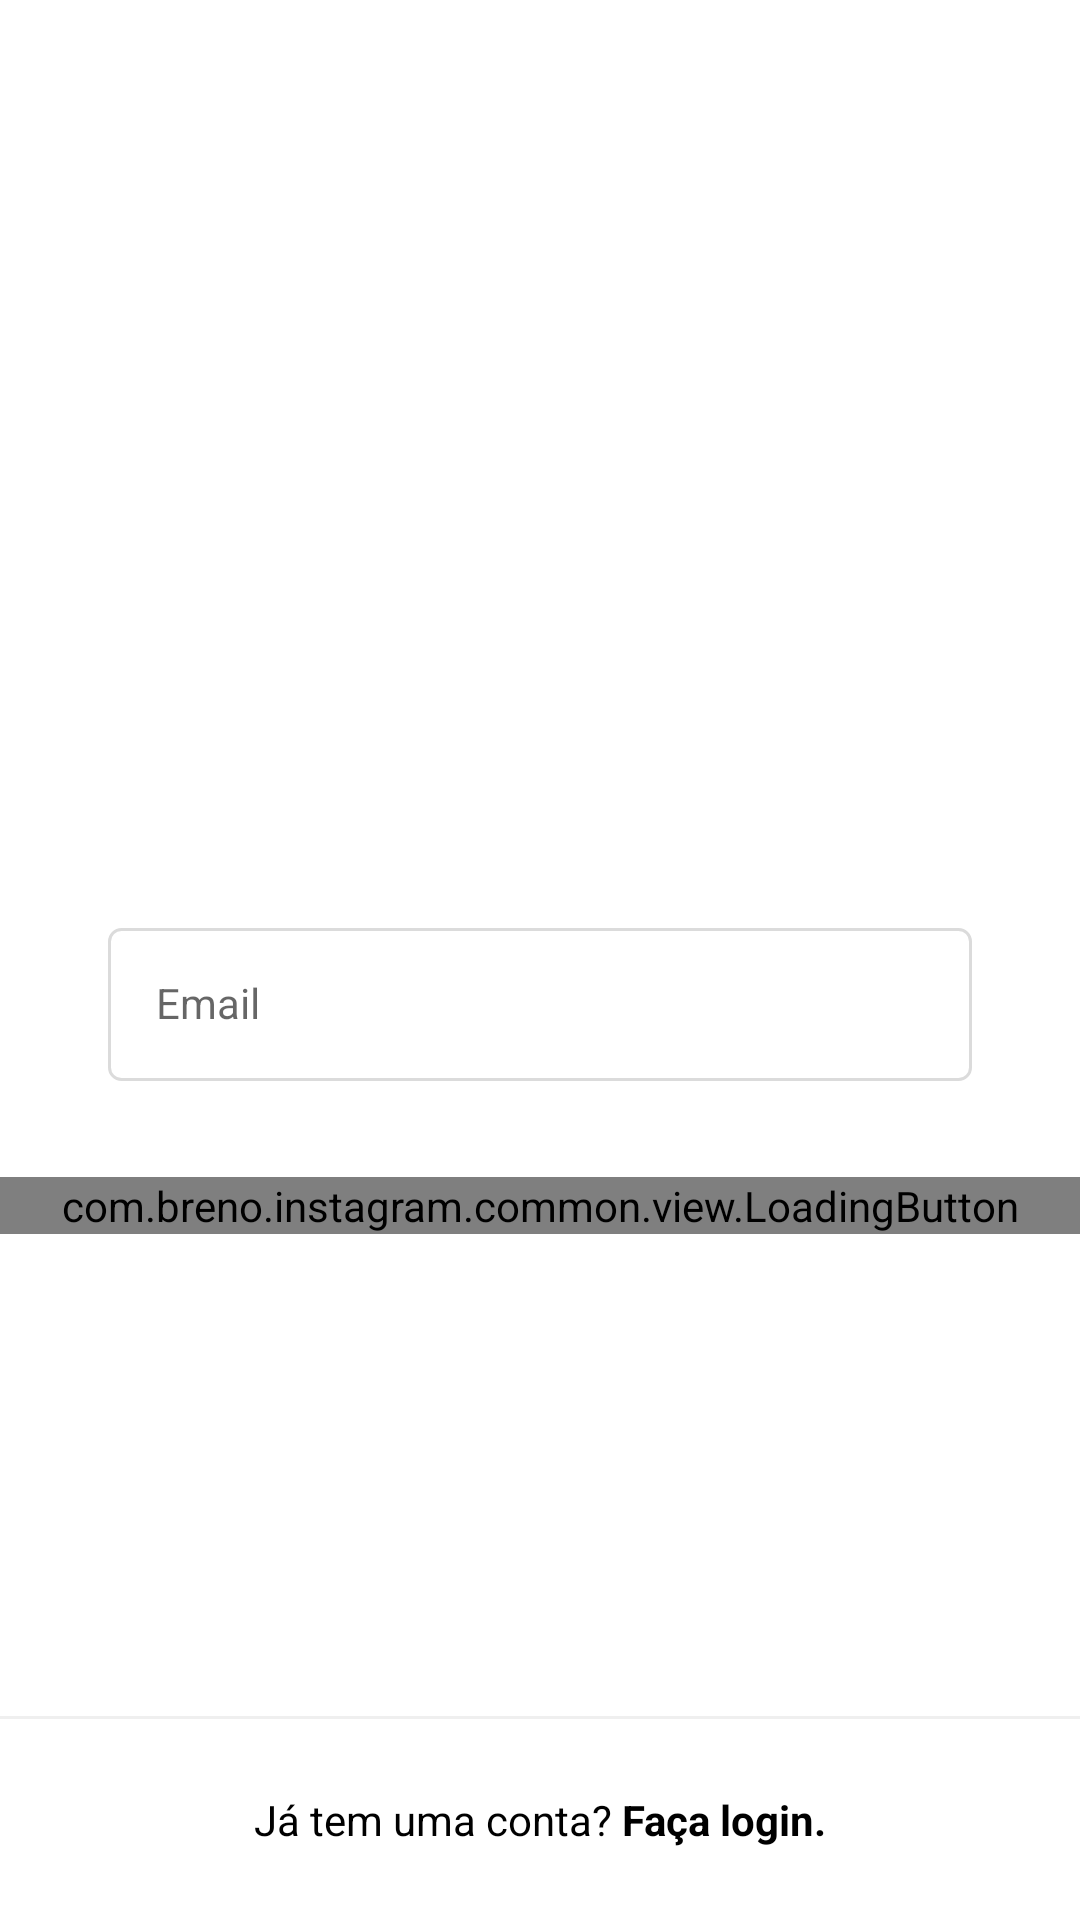

Write the Android layout XML for this screen, with the resource values it uses.
<!-- AndroidManifest.xml: application theme Theme.Instagram -->
<!-- res/layout/fragment_register_email.xml -->
<?xml version="1.0" encoding="utf-8"?>
<androidx.constraintlayout.widget.ConstraintLayout xmlns:android="http://schemas.android.com/apk/res/android"
    xmlns:app="http://schemas.android.com/apk/res-auto"
    android:layout_width="match_parent"
    android:layout_height="match_parent"
    android:background="?colorOnPrimary">

    <ScrollView
        android:layout_width="match_parent"
        android:layout_height="wrap_content"
        app:layout_constraintBottom_toBottomOf="parent"
        app:layout_constraintEnd_toEndOf="parent"
        app:layout_constraintStart_toStartOf="parent"
        app:layout_constraintTop_toTopOf="parent"
        app:layout_constraintVertical_bias="0.4">

        <androidx.constraintlayout.widget.ConstraintLayout
            android:layout_width="match_parent"
            android:layout_height="wrap_content"
            android:paddingBottom="70dp">

            <ImageView
                android:id="@+id/fRegisterLogo"
                android:layout_width="150dp"
                android:layout_height="150dp"
                android:src="@drawable/photo_icon"
                app:layout_constraintEnd_toEndOf="parent"
                app:layout_constraintStart_toStartOf="parent"
                app:layout_constraintTop_toTopOf="parent" />

            <com.google.android.material.textfield.TextInputLayout
                android:id="@+id/fRegisterEditEmailLayout"
                style="@style/Theme.Instagram.FormEditTextLayout"
                android:layout_marginTop="48dp"
                app:layout_constraintEnd_toEndOf="parent"
                app:layout_constraintStart_toStartOf="parent"
                app:layout_constraintTop_toBottomOf="@id/fRegisterLogo">

                <com.google.android.material.textfield.TextInputEditText
                    android:id="@+id/fRegisterEditEmail"
                    style="@style/Theme.Instagram.FormEditText"
                    android:layout_width="match_parent"
                    android:layout_height="wrap_content"
                    android:hint="@string/email"
                    android:inputType="textEmailAddress"
                    android:textColorHint="@color/gray_text" />

            </com.google.android.material.textfield.TextInputLayout>

            <com.breno.instagram.common.view.LoadingButton
                android:id="@+id/fRegisterButtonEnter"
                android:layout_width="0dp"
                android:layout_height="wrap_content"
                android:layout_marginTop="32dp"
                app:layout_constraintEnd_toEndOf="parent"
                app:layout_constraintStart_toStartOf="parent"
                app:layout_constraintTop_toBottomOf="@id/fRegisterEditEmailLayout"
                app:textLoading="@string/next" />

        </androidx.constraintlayout.widget.ConstraintLayout>

    </ScrollView>

    <View
        android:layout_width="0dp"
        android:layout_height="1dp"
        android:background="@color/gray_darker"
        app:layout_constraintBottom_toTopOf="@id/fRegisterTxtLogin"
        app:layout_constraintEnd_toEndOf="parent"
        app:layout_constraintStart_toStartOf="parent" />

    <TextView
        android:id="@+id/fRegisterTxtLogin"
        style="@style/Theme.Instagram.TextViewBase"
        android:padding="24dp"
        android:textColor="?colorPrimary"
        android:background="?colorOnPrimary"
        android:text="@string/already_has_account"
        android:textAlignment="center"
        app:layout_constraintBottom_toBottomOf="parent"
        app:layout_constraintEnd_toEndOf="parent"
        app:layout_constraintStart_toStartOf="parent" />

</androidx.constraintlayout.widget.ConstraintLayout>
<!-- resources referenced by this layout -->
<resources>
  <color name="gray_darker">#EFEFEF</color>
  <color name="gray_text">#999999</color>
  <string name="already_has_account">Já tem uma conta? <b><font color="#000000">Faça login.</font></b></string>
  <string name="email">Email</string>
  <string name="next">Avançar</string>
  <style name="Theme.Instagram.FormEditText">
          <item name="android:layout_width">0dp</item>
          <item name="android:layout_height">wrap_content</item>
          <item name="android:padding">16dp</item>
          <item name="android:layout_marginTop">4dp</item>
          <item name="android:background">@drawable/edit_text_background</item>
      </style>
  <style name="Theme.Instagram.FormEditTextLayout" parent="Widget.MaterialComponents.TextInputLayout.OutlinedBox">
          <item name="android:layout_width">0dp</item>
          <item name="android:layout_height">wrap_content</item>
          <item name="android:layout_marginStart">36dp</item>
          <item name="android:layout_marginEnd">36dp</item>
          <item name="android:layout_marginTop">20dp</item>
      </style>
  <style name="Theme.Instagram.TextViewBase" parent="Theme.Instagram.FormContainer">
          <item name="android:textColor">@color/gray_text</item>
          <item name="android:layout_width">wrap_content</item>
          <item name="android:layout_height">wrap_content</item>
      </style>
  <style name="Theme.Instagram" parent="Base.Theme.Instagram" />
  <!-- drawable edit_text_background (drawable) -->
  <?xml version="1.0" encoding="utf-8"?>
  <shape xmlns:android="http://schemas.android.com/apk/res/android">
  
      <stroke android:color="@color/gray_border" android:width="1dp"/>
      <solid android:color="?colorOnPrimary"/>
      <corners android:radius="4dp"/>
  
  
  </shape>
  <style name="Theme.Instagram.FormContainer">
          <item name="android:layout_width">0dp</item>
          <item name="android:layout_height">wrap_content</item>
          <item name="android:layout_marginStart">36dp</item>
          <item name="android:layout_marginEnd">36dp</item>
      </style>
  <style name="Base.Theme.Instagram" parent="Theme.MaterialComponents.DayNight.NoActionBar">
          
           <item name="colorPrimary">@color/black</item>
           <item name="colorPrimaryVariant">@color/gray_darker</item>
           <item name="colorOnPrimary">@color/white</item>
  
           <item name="colorSecondary">@color/black</item>
           <item name="colorSecondaryVariant">@color/black</item>
           <item name="colorOnSecondary">@color/black</item>
  
           <item name="android:statusBarColor">?attr/colorSecondary</item>
      </style>
  <color name="gray_border">#DBDBDB</color>
  <color name="black">#FF000000</color>
  <color name="white">#FFFFFFFF</color>
</resources>
